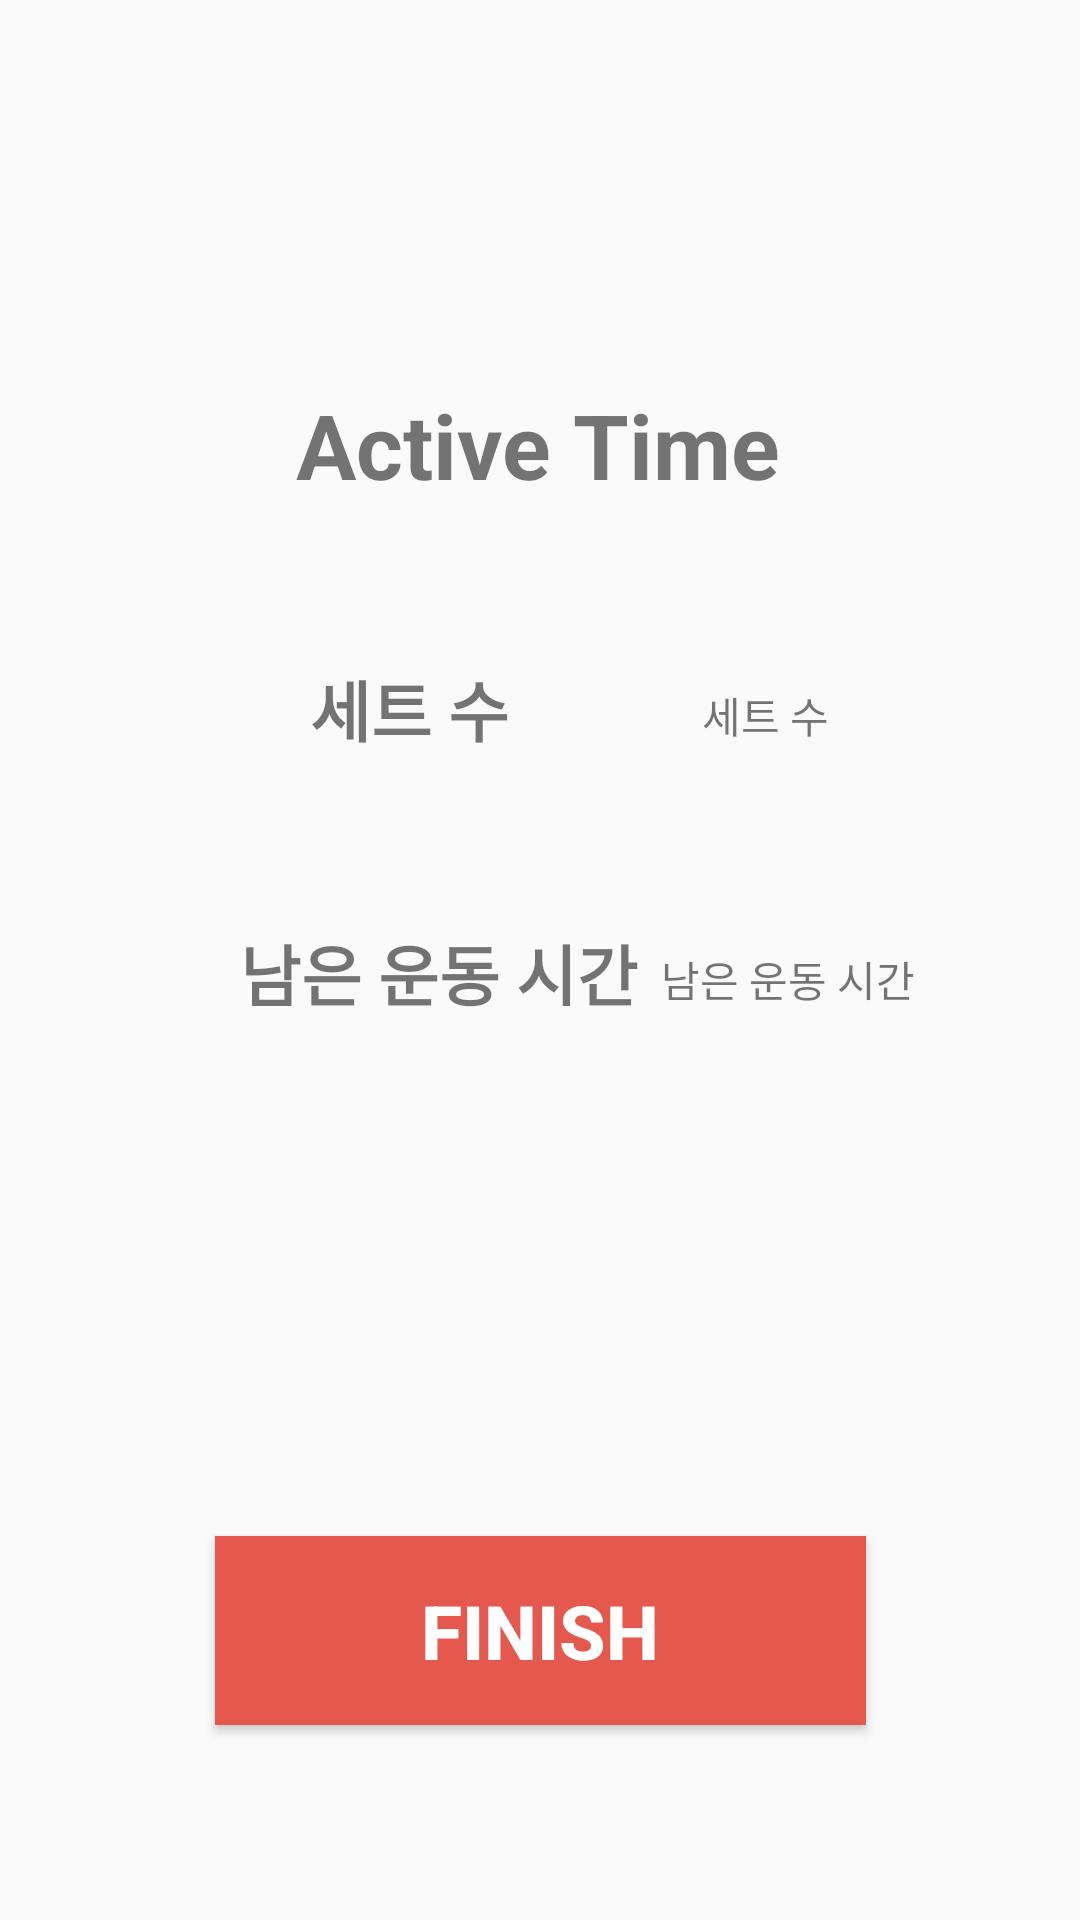

Android layout source for this screen:
<!-- AndroidManifest.xml: application theme Theme.DoneRunning -->
<!-- res/layout/tabata_act.xml -->
<?xml version="1.0" encoding="UTF-8"?>
<androidx.constraintlayout.widget.ConstraintLayout xmlns:android="http://schemas.android.com/apk/res/android"
    xmlns:app="http://schemas.android.com/apk/res-auto"
    xmlns:tools="http://schemas.android.com/tools"
    android:layout_width="match_parent"
    android:layout_height="match_parent"
    tools:context=".tabata_act_time">

    <TextView
        android:id="@+id/act_sets"
        android:layout_width="wrap_content"
        android:layout_height="wrap_content"
        android:layout_marginStart="80dp"
        android:layout_marginTop="220dp"
        android:text="@string/set_number"
        android:textSize="22sp"
        android:textStyle="bold"
        app:layout_constraintEnd_toEndOf="parent"
        app:layout_constraintHorizontal_bias="0.109"
        app:layout_constraintStart_toStartOf="parent"
        app:layout_constraintTop_toTopOf="parent" />

    <TextView
        android:id="@+id/act_remain_actTime"
        android:layout_width="wrap_content"
        android:layout_height="wrap_content"
        android:layout_marginStart="80dp"
        android:layout_marginTop="308dp"
        android:text="@string/remain_act_time"
        android:textSize="22sp"
        android:textStyle="bold"
        app:layout_constraintEnd_toEndOf="parent"
        app:layout_constraintHorizontal_bias="0.0"
        app:layout_constraintStart_toStartOf="parent"
        app:layout_constraintTop_toTopOf="parent" />

    <Button
        android:id="@+id/act_finish_btn"
        android:layout_width="217dp"
        android:layout_height="63dp"
        android:layout_marginTop="512dp"
        android:background="#E4584E"
        android:text="@string/finish"
        android:textColor="#ffffff"
        android:textSize="25sp"
        android:textStyle="bold"
        app:layout_constraintEnd_toEndOf="parent"
        app:layout_constraintStart_toStartOf="parent"
        app:layout_constraintTop_toTopOf="parent" />

    <TextView
        android:id="@+id/start_sets"
        android:layout_width="wrap_content"
        android:layout_height="wrap_content"
        android:layout_marginTop="228dp"
        android:text="@string/set_number"
        app:layout_constraintEnd_toEndOf="parent"
        app:layout_constraintHorizontal_bias="0.737"
        app:layout_constraintStart_toStartOf="parent"
        app:layout_constraintTop_toTopOf="parent" />

    <TextView
        android:id="@+id/remainAct_time"
        android:layout_width="wrap_content"
        android:layout_height="wrap_content"
        android:layout_marginTop="316dp"
        android:text="@string/remain_act_time"
        app:layout_constraintEnd_toEndOf="parent"
        app:layout_constraintHorizontal_bias="0.8"
        app:layout_constraintStart_toStartOf="parent"
        app:layout_constraintTop_toTopOf="parent" />

    <TextView
        android:id="@+id/act_title"
        android:layout_width="wrap_content"
        android:layout_height="wrap_content"
        android:layout_marginTop="128dp"
        android:text="@string/title_active_time"
        android:textSize="30sp"
        android:textStyle="bold"
        app:layout_constraintEnd_toEndOf="parent"
        app:layout_constraintHorizontal_bias="0.497"
        app:layout_constraintStart_toStartOf="parent"
        app:layout_constraintTop_toTopOf="parent" />

</androidx.constraintlayout.widget.ConstraintLayout>
<!-- resources referenced by this layout -->
<resources>
  <string name="finish">Finish</string>
  <string name="remain_act_time">남은 운동 시간</string>
  <string name="set_number">세트 수</string>
  <string name="title_active_time">Active Time</string>
  <style name="Theme.DoneRunning" parent="Theme.AppCompat.Light">
          
          <item name="colorPrimary">@color/purple_500</item>
          <item name="colorPrimaryVariant">@color/purple_700</item>
          <item name="colorOnPrimary">@color/white</item>
          
          <item name="colorSecondary">@color/teal_200</item>
          <item name="colorSecondaryVariant">@color/teal_700</item>
          <item name="colorOnSecondary">@color/black</item>
          
          <item name="android:statusBarColor" tools:targetApi="l">?attr/colorPrimaryVariant</item>
          
      </style>
  <!-- not gathered from this repository: default colours our renderer supplied (Android Studio template values) -->
  <color name="purple_500">#FF6200EE</color>
  <color name="purple_700">#FF3700B3</color>
  <color name="teal_200">#FF03DAC5</color>
  <color name="teal_700">#FF018786</color>
  <color name="black">#FF000000</color>
  <color name="white">#FFFFFFFF</color>
</resources>
